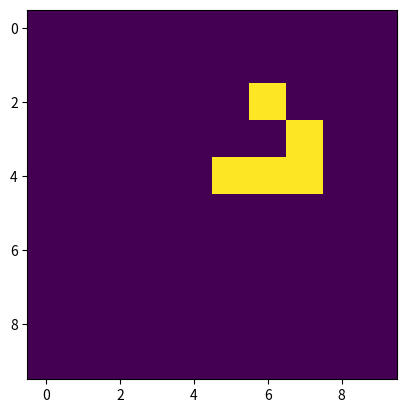

Reproduce this figure in Python.
# Python code to implement Conway's Game Of Life
import numpy as np
import matplotlib.pyplot as plt
import matplotlib.animation as animation

# setting up the values for the grid
ON = 1
OFF = 0

def definegrid():
    g = np.array([
        [0,0,0,0,0,0,0,0,0,0],
        [0,0,0,0,0,0,0,0,0,0],
        [0,0,0,0,0,0,1,0,0,0],
        [0,0,0,0,0,0,0,1,0,0],
        [0,0,0,0,0,1,1,1,0,0],
        [0,0,0,0,0,0,0,0,0,0],
        [0,0,0,0,0,0,0,0,0,0],
        [0,0,0,0,0,0,0,0,0,0],
        [0,0,0,0,0,0,0,0,0,0],
        [0,0,0,0,0,0,0,0,0,0]
        ])
    return(g)


def update(frameNum, img, grid, N):

    # copy grid since we require 8 neighbors
    # for calculation and we go line by line
    newGrid = grid.copy()

    for i in range(N):
        for j in range(N):
            # compute 8-neighbors sum
            # using toroidal boundary conditions - x and y wrap around
            total = grid[i, (j-1)%N]
            total = total  + grid[i, (j+1)%N]
            total = total  + grid[(i-1)%N, j] 
            total = total  + grid[(i+1)%N, j]
            total = total  + grid[(i-1)%N, (j-1)%N]
            total = total  + grid[(i-1)%N, (j+1)%N]
            total = total  + grid[(i+1)%N, (j-1)%N]
            total = total  + grid[(i+1)%N, (j+1)%N]

            # apply Conway's rules
            if grid[i, j]  == ON:
                if (total < 2) or (total > 3):
                    newGrid[i, j] = OFF
            else:
                if total == 3:
                    newGrid[i, j] = ON

    # update data
    img.set_data(newGrid)
    grid[:] = newGrid[:]
    return img

# main() function
def main():


    # set animation update interval
    updateInterval = 1000

    # declare grid
    grid=definegrid()
    # set up animation
    fig, ax = plt.subplots()
    img = ax.imshow(grid, interpolation='nearest')
    ani = animation.FuncAnimation(fig, update, fargs=(img, grid, 10 ), interval=updateInterval)
    plt.show()

# call main
if __name__ == '__main__':
    main()
